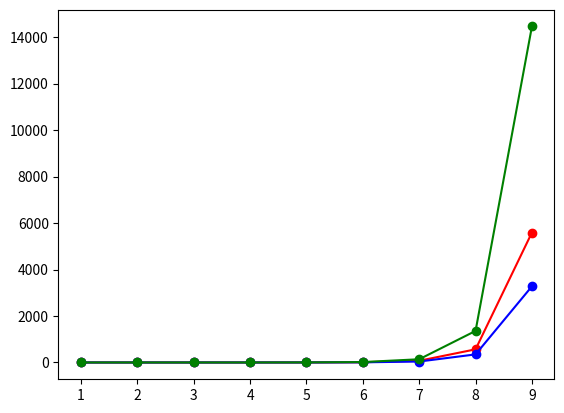

This chart was generated by the following Python code:
import numpy as np
import matplotlib.pyplot as plt

# evenly sampled time at 200ms intervals
#t = np.arange(0., 5., 0.2)
vnrs= [1,2,3,4,5,6,7,8,9]
#vnrs= [1,2,3,4,5,6,7,8,9]
#using dijkstra without memoization
no_memo_d_time=[0,0,0,0,2.6133956909179688,17.81799578666687,138.74196314811707,1358.1492443084717,14458.224873304367]
#dijkstra with memoization
d_time=[0.00872659683227539,0.033659934997558594,0.11036562919616699,0.311504602432251,1.8887910842895508,10.09040355682373 ,74.2046811580658,565.4632477760315,  5591.5319838523865]
#A* with memoization
a_time=[0.007623195648193359,0.018624305725097656,0.06850814819335938,0.2712976932525635,1.5130794048309326,9.150447130203247,60.69018793106079,519.8581795692444,4848.695182561874]
#A* with improved memoization
a_improved_time=[0.012537717819213867,0.019191265106201172,0.10453677177429199,0.2530391216278076,1.210869312286377,6.5150370597839355,40.85847330093384,347.50990200042725,3276.8753843307495]

#exhaustive search N! * N
perm = [0,4,18,96,600,4320,35280,322560,3265920]
#number of actually submitted embedding requests when using memoization
memo = [0,4,15,64,325,1956,13699,109600,986409]
#improved memo
improved_memo = [1,4,15,50,241,1279,8221,64038,569879]
# red dashes, blue squares and green triangles
plt.plot(vnrs, d_time, 'r-o', vnrs, a_improved_time, 'b-o', vnrs, no_memo_d_time, 'g-o')
#plt.plot(vnrs, memo, 'r^-', vnrs, perm, 'b^-')#, vnrs, no_memo_d_time, 'g-')
plt.show()
